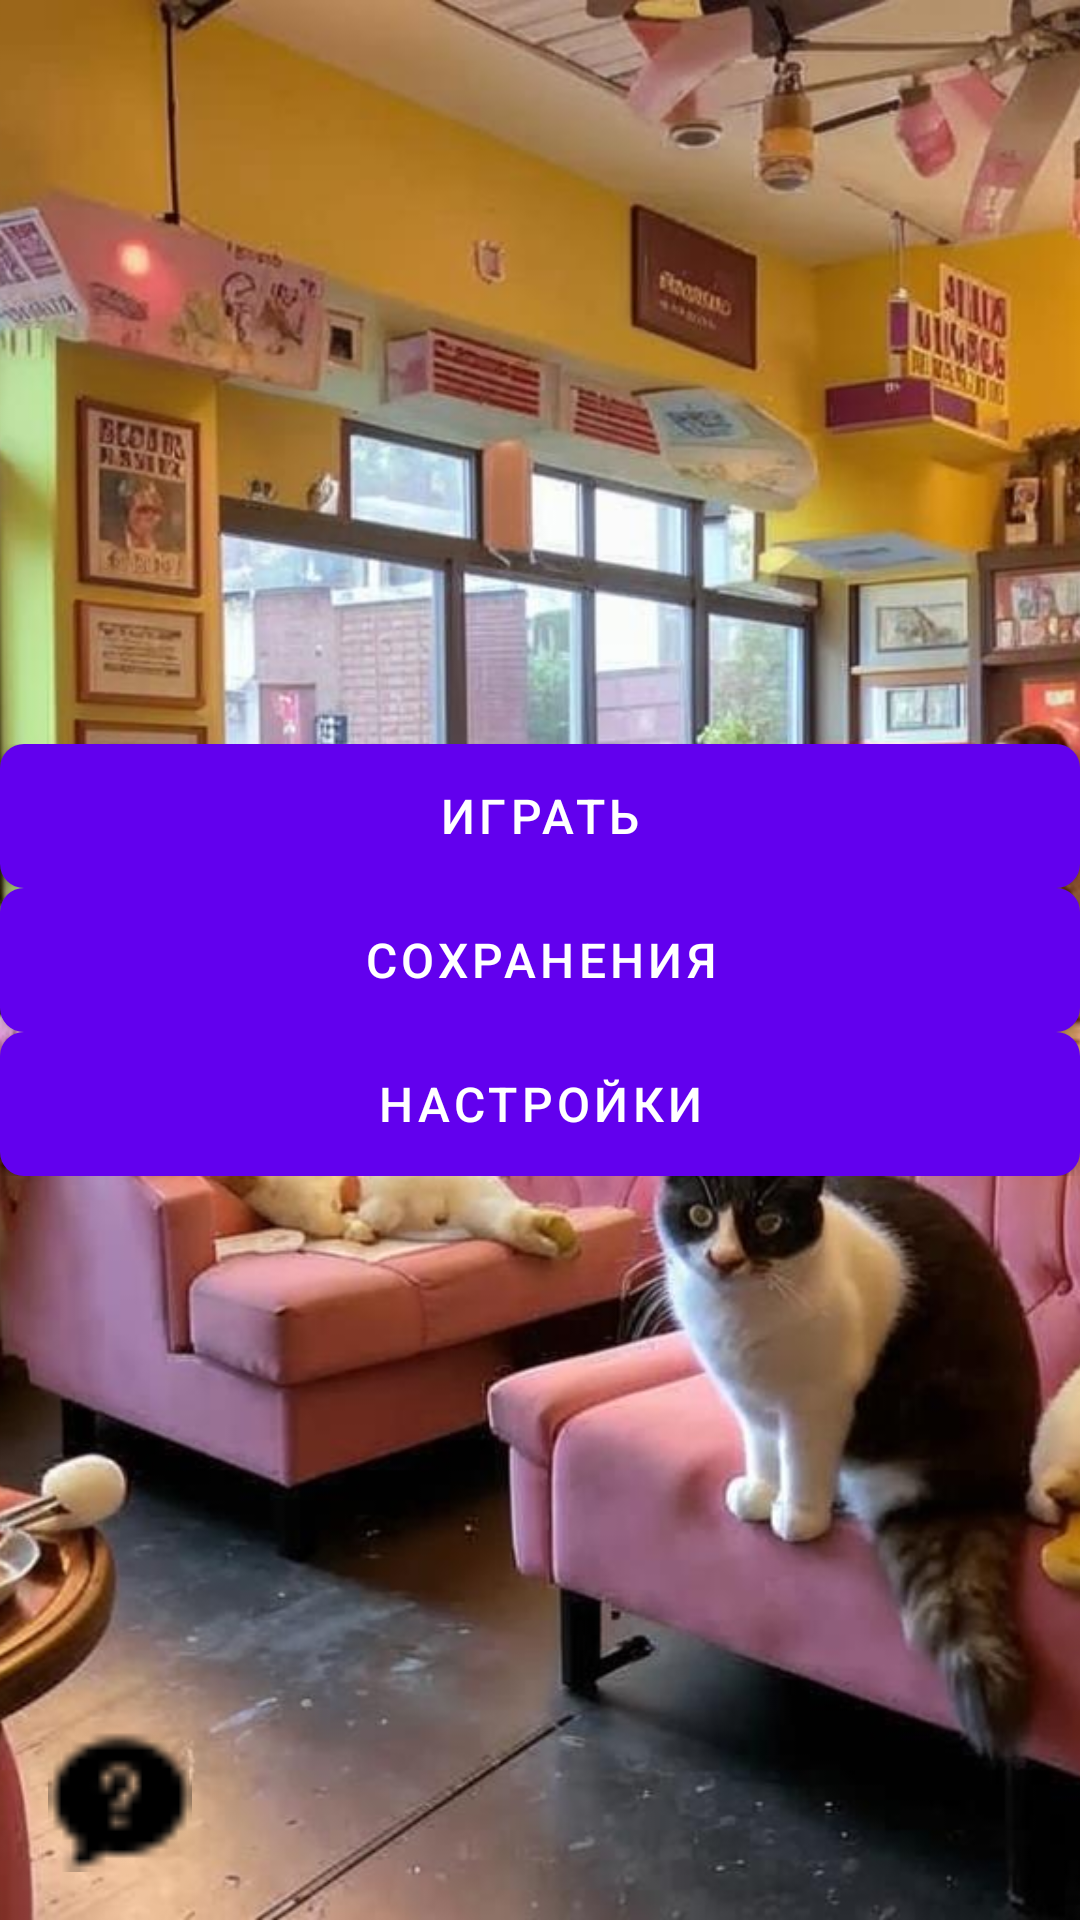

Here is an Android app screen rendered from its layout file. Give the layout XML and the strings, colors and styles it references.
<!-- AndroidManifest.xml: application theme AppTheme -->
<!-- res/layout/activity_main.xml -->
<RelativeLayout xmlns:android="http://schemas.android.com/apk/res/android"
    android:id="@+id/main_layout"
    android:layout_width="match_parent"
    android:layout_height="match_parent"
    android:orientation="horizontal">

    
    <ImageView
        android:id="@+id/background"
        android:layout_width="match_parent"
        android:layout_height="match_parent"
        android:scaleType="centerCrop"
        android:src="@drawable/background_main" />

    
    <ImageButton
        android:id="@+id/button_info"
        android:layout_width="48dp"
        android:layout_height="48dp"
        android:layout_alignParentBottom="true"
        android:layout_alignParentStart="true"
        android:layout_margin="16dp"
        android:background="@drawable/question" />

    
    <LinearLayout
        android:id="@+id/button_container"
        android:layout_width="match_parent"
        android:layout_height="wrap_content"
        android:orientation="vertical"
        android:layout_centerInParent="true">

        <Button
            android:id="@+id/button_play"
            android:text="ИГРАТЬ"
            style="@style/CustomButton"
            android:layout_width="match_parent"
            android:layout_height="wrap_content"/>

        <Button
            android:id="@+id/button_saves"
            android:text="СОХРАНЕНИЯ"
            style="@style/CustomButton"
            android:layout_width="match_parent"
            android:layout_height="wrap_content"/>

        <Button
            android:id="@+id/button_settings"
            android:text="НАСТРОЙКИ"
            style="@style/CustomButton"
            android:layout_width="match_parent"
            android:layout_height="wrap_content"/>
    </LinearLayout>
</RelativeLayout>
<!-- resources referenced by this layout -->
<resources>
  <!-- drawable background_main: jpg bitmap (drawable, 143458 bytes) -->
  <!-- drawable question: png bitmap (drawable, 319 bytes) -->
  <style name="CustomButton" parent="Widget.MaterialComponents.Button">
          <item name="android:background">@drawable/button_background</item>
          <item name="android:textColor">@color/white</item>
          <item name="android:textSize">16sp</item>
          <item name="android:paddingLeft">24dp</item>
          <item name="android:paddingRight">24dp</item>
          <item name="android:paddingTop">12dp</item>
          <item name="android:paddingBottom">12dp</item>
      </style>
  <style name="AppTheme" parent="Theme.MaterialComponents.DayNight.NoActionBar">
      </style>
  <!-- drawable button_background (drawable) -->
  <shape xmlns:android="http://schemas.android.com/apk/res/android" android:shape="rectangle">
      <solid android:color="@color/colorPrimary"/>
      <corners android:radius="8dp"/>
  </shape>
  <color name="white">#FFFFFF</color>
  <color name="colorPrimary">#6200EE</color>
</resources>
